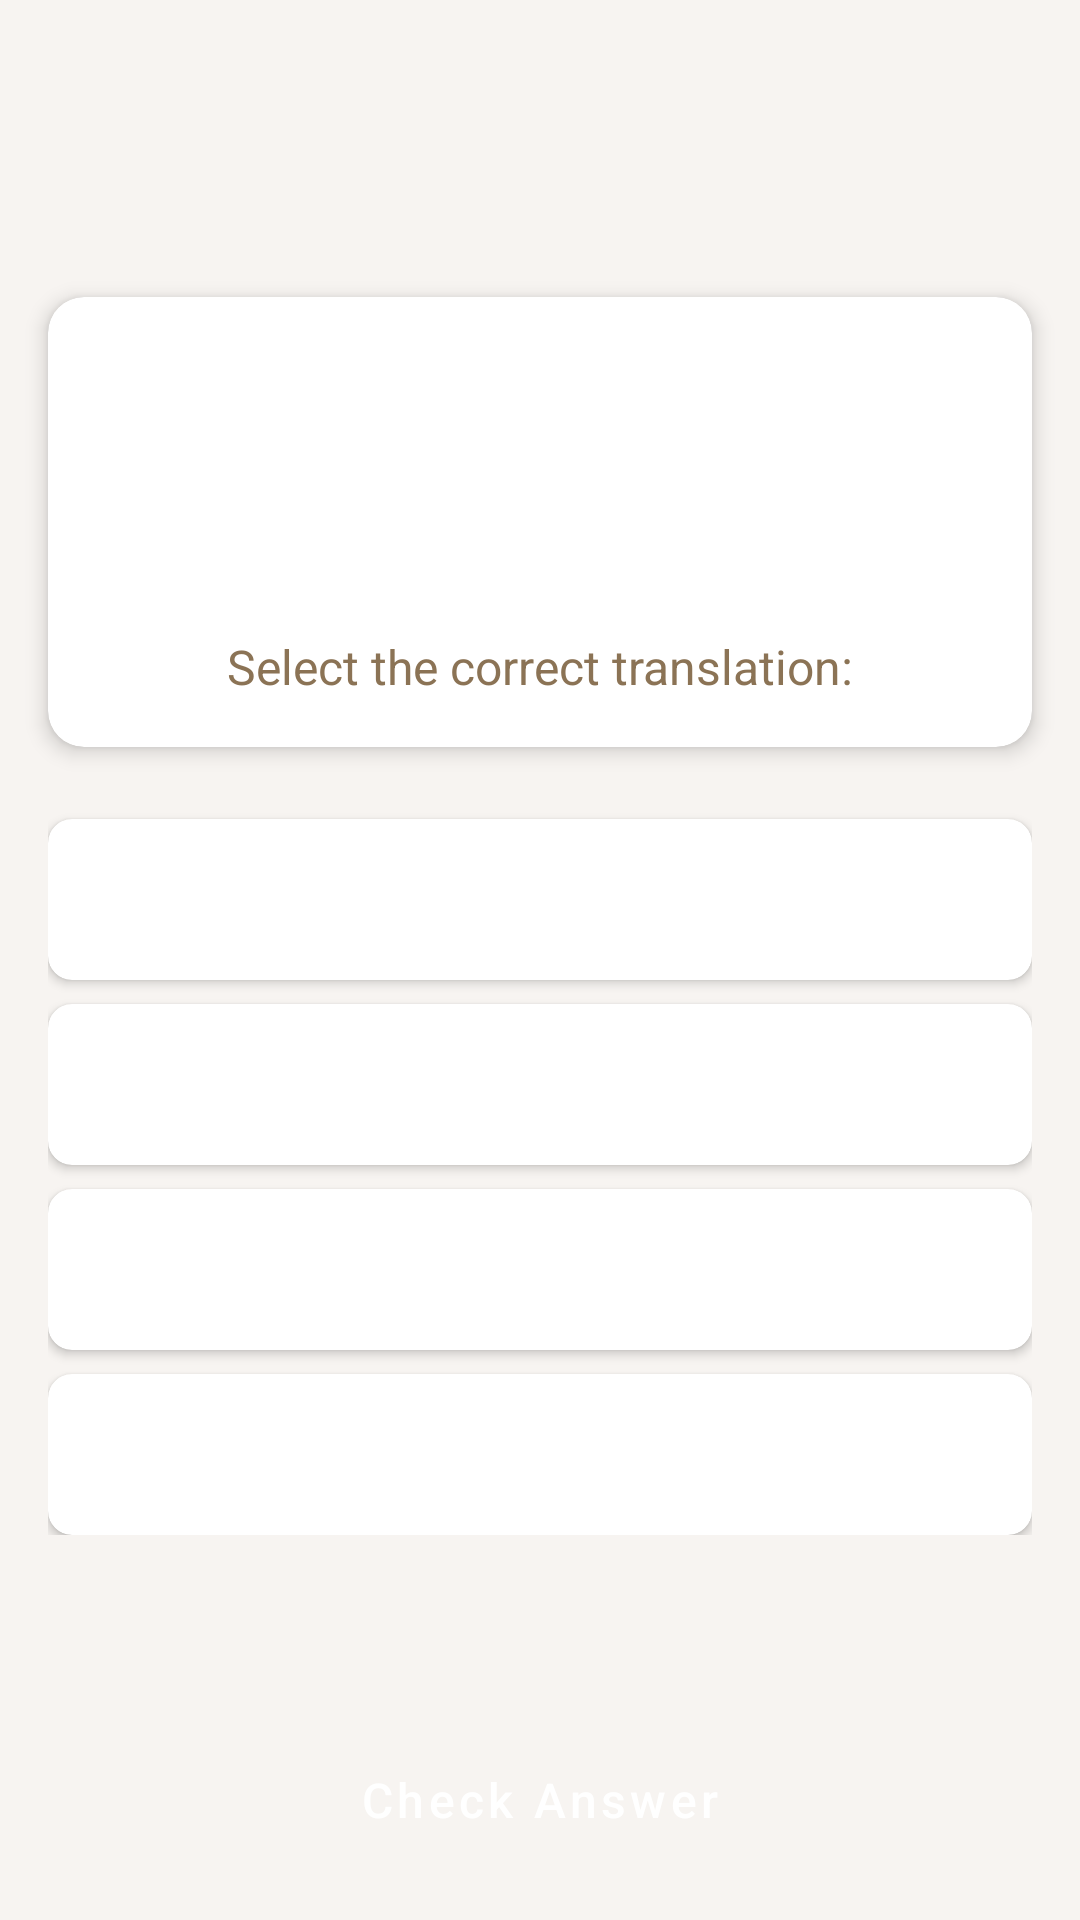

Write the Android layout XML for this screen, with the resource values it uses.
<!-- AndroidManifest.xml: application theme Theme.DutchBuddy -->
<!-- res/layout/activity_quiz.xml -->
<?xml version="1.0" encoding="utf-8"?>
<androidx.constraintlayout.widget.ConstraintLayout xmlns:android="http://schemas.android.com/apk/res/android"
    xmlns:app="http://schemas.android.com/apk/res-auto"
    xmlns:tools="http://schemas.android.com/tools"
    android:layout_width="match_parent"
    android:layout_height="match_parent"
    android:background="@color/background"
    tools:context=".QuizActivity">

    <ImageButton
        android:id="@+id/backButton"
        android:layout_width="48dp"
        android:layout_height="48dp"
        android:layout_marginStart="16dp"
        android:layout_marginTop="16dp"
        android:background="?attr/selectableItemBackgroundBorderless"
        android:contentDescription="@string/back_button"
        android:src="@drawable/ic_back"
        android:tint="@color/medium_brown"
        app:layout_constraintStart_toStartOf="parent"
        app:layout_constraintTop_toTopOf="parent" />

    <TextView
        android:id="@+id/quizCategoryTitle"
        android:layout_width="wrap_content"
        android:layout_height="wrap_content"
        android:layout_marginTop="32dp"
        android:textAppearance="?attr/textAppearanceHeadline1"
        android:textStyle="bold"
        app:layout_constraintEnd_toEndOf="parent"
        app:layout_constraintStart_toStartOf="parent"
        app:layout_constraintTop_toTopOf="parent"
        tools:text="Greetings Quiz" />

    <com.google.android.material.card.MaterialCardView
        android:id="@+id/questionCard"
        android:layout_width="0dp"
        android:layout_height="wrap_content"
        android:layout_marginStart="16dp"
        android:layout_marginTop="24dp"
        android:layout_marginEnd="16dp"
        app:cardBackgroundColor="@color/surface"
        app:cardCornerRadius="12dp"
        app:cardElevation="4dp"
        app:layout_constraintEnd_toEndOf="parent"
        app:layout_constraintStart_toStartOf="parent"
        app:layout_constraintTop_toBottomOf="@+id/quizCategoryTitle">

        <androidx.constraintlayout.widget.ConstraintLayout
            android:layout_width="match_parent"
            android:layout_height="wrap_content"
            android:padding="16dp">

            <TextView
                android:id="@+id/questionNumber"
                android:layout_width="wrap_content"
                android:layout_height="wrap_content"
                android:textColor="@color/medium_brown"
                android:textSize="14sp"
                app:layout_constraintStart_toStartOf="parent"
                app:layout_constraintTop_toTopOf="parent"
                tools:text="Question 1/10" />

            <TextView
                android:id="@+id/questionText"
                android:layout_width="0dp"
                android:layout_height="wrap_content"
                android:layout_marginTop="16dp"
                android:textAlignment="center"
                android:textColor="@color/medium_brown"
                android:textSize="28sp"
                android:textStyle="bold"
                app:layout_constraintEnd_toEndOf="parent"
                app:layout_constraintStart_toStartOf="parent"
                app:layout_constraintTop_toBottomOf="@+id/questionNumber"
                tools:text="Hallo" />

            <TextView
                android:id="@+id/selectAnswerLabel"
                android:layout_width="wrap_content"
                android:layout_height="wrap_content"
                android:layout_marginTop="24dp"
                android:text="@string/select_answer"
                android:textColor="@color/medium_brown"
                android:textSize="16sp"
                app:layout_constraintEnd_toEndOf="parent"
                app:layout_constraintStart_toStartOf="parent"
                app:layout_constraintTop_toBottomOf="@+id/questionText" />

        </androidx.constraintlayout.widget.ConstraintLayout>
    </com.google.android.material.card.MaterialCardView>

    <LinearLayout
        android:id="@+id/answersContainer"
        android:layout_width="0dp"
        android:layout_height="wrap_content"
        android:layout_marginStart="16dp"
        android:layout_marginTop="16dp"
        android:layout_marginEnd="16dp"
        android:orientation="vertical"
        app:layout_constraintEnd_toEndOf="parent"
        app:layout_constraintStart_toStartOf="parent"
        app:layout_constraintTop_toBottomOf="@+id/questionCard">

        <com.google.android.material.card.MaterialCardView
            android:id="@+id/cardOption1"
            android:layout_width="match_parent"
            android:layout_height="wrap_content"
            android:layout_marginTop="8dp"
            android:clickable="true"
            android:focusable="true"
            app:cardCornerRadius="8dp"
            app:cardElevation="2dp"
            app:strokeWidth="0dp">

            <TextView
                android:id="@+id/answerOption1"
                android:layout_width="match_parent"
                android:layout_height="wrap_content"
                android:background="?attr/selectableItemBackground"
                android:padding="16dp"
                android:textColor="@color/medium_brown"
                android:textSize="16sp"
                tools:text="Hello" />
        </com.google.android.material.card.MaterialCardView>

        <com.google.android.material.card.MaterialCardView
            android:id="@+id/cardOption2"
            android:layout_width="match_parent"
            android:layout_height="wrap_content"
            android:layout_marginTop="8dp"
            android:clickable="true"
            android:focusable="true"
            app:cardCornerRadius="8dp"
            app:cardElevation="2dp"
            app:strokeWidth="0dp">

            <TextView
                android:id="@+id/answerOption2"
                android:layout_width="match_parent"
                android:layout_height="wrap_content"
                android:background="?attr/selectableItemBackground"
                android:padding="16dp"
                android:textColor="@color/medium_brown"
                android:textSize="16sp"
                tools:text="Goodbye" />
        </com.google.android.material.card.MaterialCardView>

        <com.google.android.material.card.MaterialCardView
            android:id="@+id/cardOption3"
            android:layout_width="match_parent"
            android:layout_height="wrap_content"
            android:layout_marginTop="8dp"
            android:clickable="true"
            android:focusable="true"
            app:cardCornerRadius="8dp"
            app:cardElevation="2dp"
            app:strokeWidth="0dp">

            <TextView
                android:id="@+id/answerOption3"
                android:layout_width="match_parent"
                android:layout_height="wrap_content"
                android:background="?attr/selectableItemBackground"
                android:padding="16dp"
                android:textColor="@color/medium_brown"
                android:textSize="16sp"
                tools:text="Thank you" />
        </com.google.android.material.card.MaterialCardView>

        <com.google.android.material.card.MaterialCardView
            android:id="@+id/cardOption4"
            android:layout_width="match_parent"
            android:layout_height="wrap_content"
            android:layout_marginTop="8dp"
            android:clickable="true"
            android:focusable="true"
            app:cardCornerRadius="8dp"
            app:cardElevation="2dp"
            app:strokeWidth="0dp">

            <TextView
                android:id="@+id/answerOption4"
                android:layout_width="match_parent"
                android:layout_height="wrap_content"
                android:background="?attr/selectableItemBackground"
                android:padding="16dp"
                android:textColor="@color/medium_brown"
                android:textSize="16sp"
                tools:text="How are you?" />
        </com.google.android.material.card.MaterialCardView>
    </LinearLayout>

    <Button
        android:id="@+id/submitButton"
        style="@style/Widget.MaterialComponents.Button"
        android:layout_width="0dp"
        android:layout_height="wrap_content"
        android:layout_marginStart="16dp"
        android:layout_marginEnd="16dp"
        android:layout_marginBottom="16dp"
        android:backgroundTint="@color/matcha_green"
        android:padding="12dp"
        android:text="@string/check_answer"
        android:textSize="16sp"
        app:layout_constraintBottom_toBottomOf="parent"
        app:layout_constraintEnd_toEndOf="parent"
        app:layout_constraintStart_toStartOf="parent" />

</androidx.constraintlayout.widget.ConstraintLayout>
<!-- resources referenced by this layout -->
<resources>
  <color name="background">#F7F4F1</color>
  <color name="matcha_green">#88A984</color>
  <color name="medium_brown">#8B7355</color>
  <color name="surface">#FFFFFF</color>
  <string name="back_button">Back</string>
  <string name="check_answer">Check Answer</string>
  <string name="select_answer">Select the correct translation:</string>
  <color name="pine_green_dark">#727459</color>
  <color name="pine_green_light">#B4B99B</color>
  <color name="soft_bronze_dark">#D69B7C</color>
  <color name="reddish_brown_dark">#766554</color>
  <color name="dark_text">#333333</color>
  <style name="CardView.DutchBuddy" parent="Widget.MaterialComponents.CardView">
          <item name="cardElevation">4dp</item>
          <item name="cardCornerRadius">16dp</item>
          <item name="cardBackgroundColor">@color/surface</item>
          <item name="rippleColor">@color/pine_green_light</item>
      </style>
  <style name="Button.DutchBuddy" parent="Widget.MaterialComponents.Button">
          <item name="android:textColor">@android:color/white</item>
          <item name="backgroundTint">@color/pine_green_dark</item>
          <item name="cornerRadius">8dp</item>
          <item name="android:textAllCaps">false</item>
          <item name="android:paddingStart">16dp</item>
          <item name="android:paddingEnd">16dp</item>
      </style>
  <style name="TextAppearance.DutchBuddy.Headline1" parent="TextAppearance.MaterialComponents.Headline1">
          <item name="fontFamily">sans-serif</item>
          <item name="android:fontFamily">sans-serif</item>
          <item name="android:textSize">32sp</item>
          <item name="android:textColor">@color/dark_text</item>
          <item name="android:textStyle">bold</item>
      </style>
  <style name="TextAppearance.DutchBuddy.Headline2" parent="TextAppearance.MaterialComponents.Headline2">
          <item name="fontFamily">sans-serif</item>
          <item name="android:fontFamily">sans-serif</item>
          <item name="android:textSize">24sp</item>
          <item name="android:textColor">@color/dark_text</item>
          <item name="android:textStyle">bold</item>
      </style>
  <style name="TextAppearance.DutchBuddy.Body1" parent="TextAppearance.MaterialComponents.Body1">
          <item name="fontFamily">sans-serif</item>
          <item name="android:fontFamily">sans-serif</item>
          <item name="android:textSize">16sp</item>
          <item name="android:textColor">@color/medium_text</item>
      </style>
  <style name="TextAppearance.DutchBuddy.Body2" parent="TextAppearance.MaterialComponents.Body2">
          <item name="fontFamily">sans-serif</item>
          <item name="android:fontFamily">sans-serif</item>
          <item name="android:textSize">14sp</item>
          <item name="android:textColor">@color/medium_text</item>
      </style>
  <color name="medium_text">#666666</color>
</resources>
